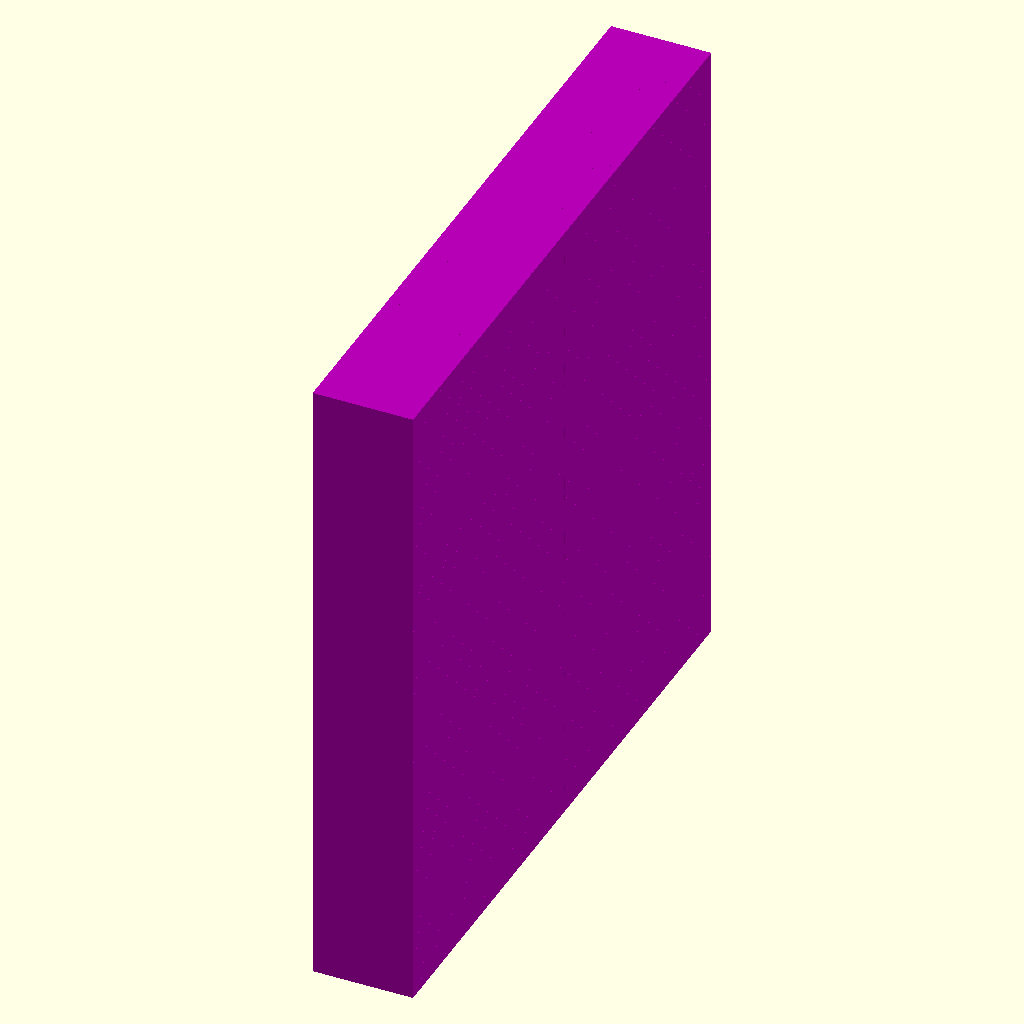
Cell 1 — every parameter at its default value.
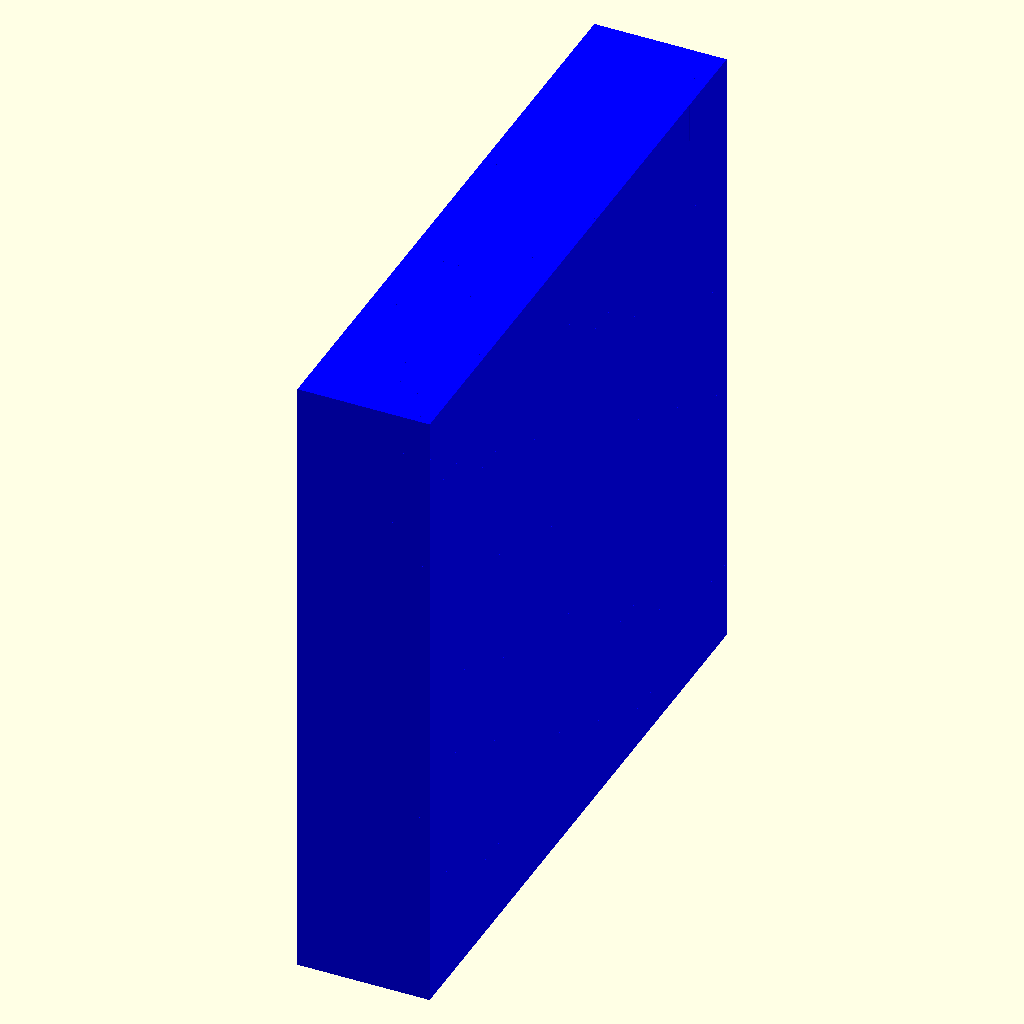
Cell 2 — Resolution set to 50, the other parameters unchanged.
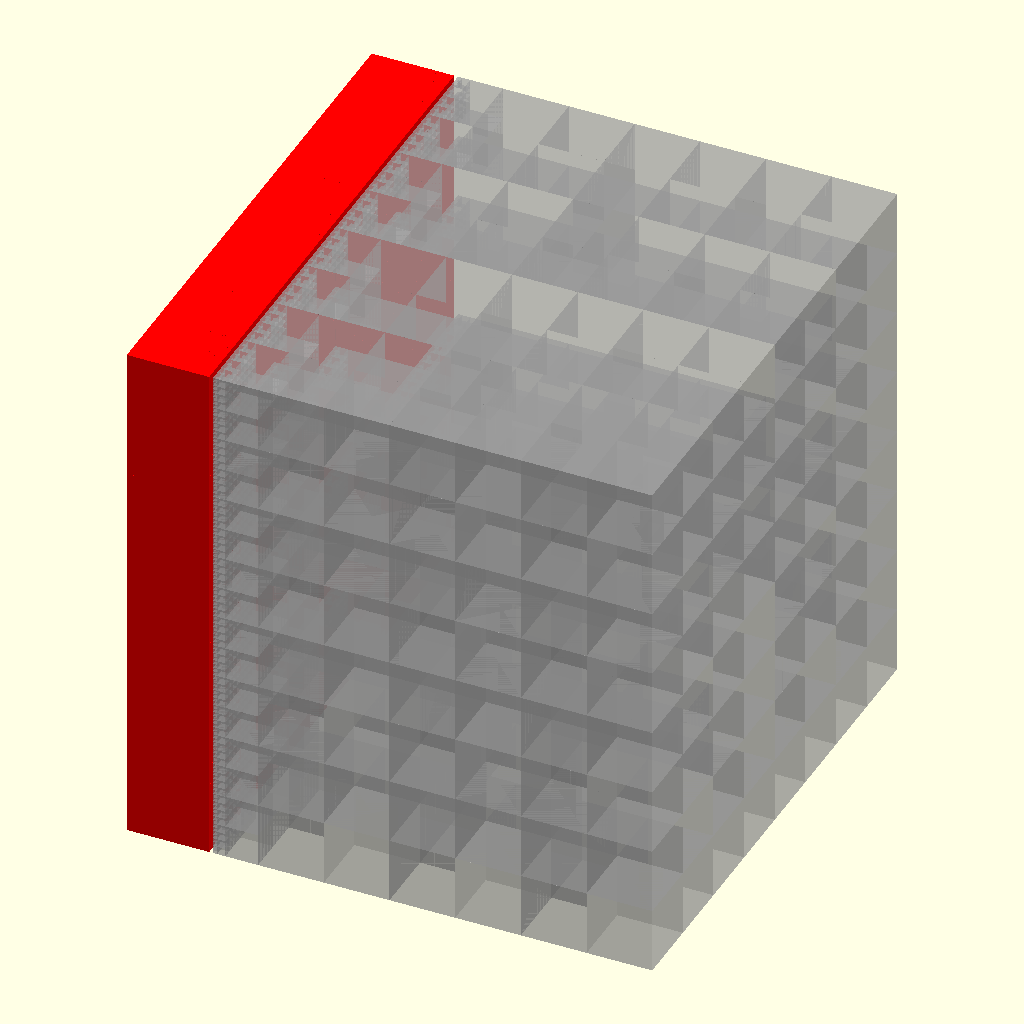
Cell 3 — Diagnostic set to true, the other parameters unchanged.
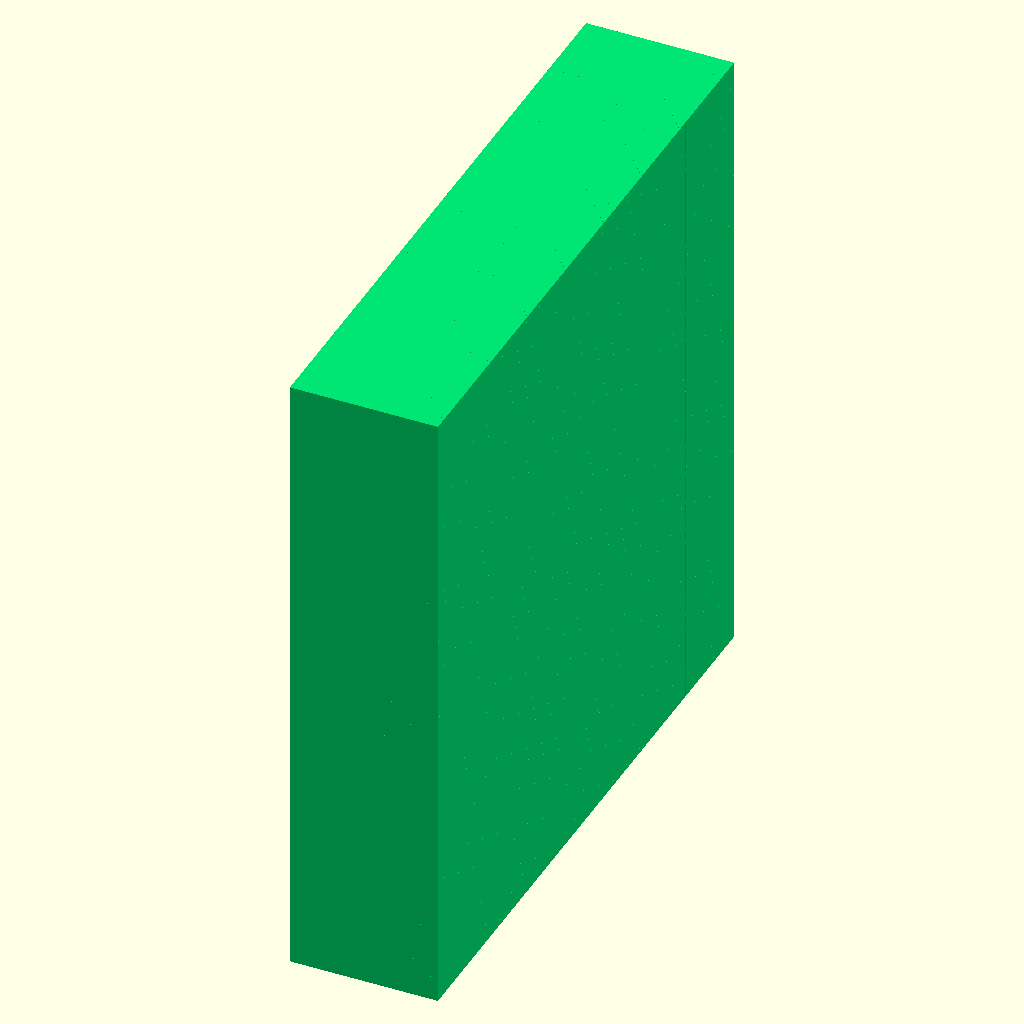
Cell 4: Oversize = 0.4 (everything else at default).
All cells are drawn from the same view direction (rotation 55°, 0°, 25°, orthographic, colour scheme Cornfield), but the view is re-fitted for each cell, so position and scale can differ between cells as well as the parameter.
Source of the model, attic/olderthan2019/winwall/backups/SomeCubes-backup-gqHp6272.scad:
/*
SomeBalls.scad
Public Domain Code
Based on Metaballs By: William A Adams 	4 June 2011

This code is a simplified implementation of the 'metaball' and uses "Marching Cubes" to register the isosurface which is the interaction of the various balls. All Cubes are tested and a joint hull is generated of each corner that lies inside the threshold  of the metaball 



*/
Resolution = 10;//[5:5:50]
MinSubdivisions=3;//[2:1:10] 
// Smaller number larger blob
Thresh1 = 1;// [1.5:0.01:2.5]
Diagnostic=false;
Oversize=0.2;
// List Format [[x,y,z,r],[x,y,z,r]]
MyBallList=[[0, 0, 0, 500]];//Threshold = 1.95
//MyBallList=[ for(i=[0:4])Lotto(i)];

DrawMetaballs(MyBallList,Thresh1);
//color(rndc())for(i=[0:8]){translate([rands(0, 125, 1)[0],rands(15, 30, 1)[0],rands(15, 35, 1)[0]])rotate([0,90,0])sphere(20,$fn=12);}


module DrawMetaballs(BallList,Threshold) {
 ColorList = [ for(i=[0:len(BallList)])rndc() ];
 
// boundary plus some extra
size=max(findMax(BallList, 0),findMax(BallList, 1),findMax(BallList,2));
DrawSubMetaballs(BallList,ColorList,Threshold,findMin(BallList, 0)-(size*Oversize),findMin(BallList, 1)-(size*Oversize),findMin(BallList, 2)-(size*Oversize),size*(Oversize*2+1)); 
    


 }
module DrawSubMetaballs(BallList,ColorList,Threshold,x,y,z,Size,i=0) {    
  //  echo(i,Size);

suma = BallField3D(x, y, z, BallList, len(BallList) - 1);
sumb = BallField3D(x + Size, y, z, BallList, len(BallList) - 1);
sumc = BallField3D(x, y + Size, z, BallList, len(BallList) - 1);
sumd = BallField3D(x + Size, y + Size, z, BallList, len(BallList) - 1);
sume = BallField3D(x, y, z + Size, BallList, len(BallList) - 1);
sumf = BallField3D(x + Size, y, z + Size, BallList, len(BallList) - 1);
sumg = BallField3D(x, y + Size, z + Size, BallList, len(BallList) - 1);
sumh = BallField3D(x + Size, y + Size, z + Size, BallList, len(BallList) - 1);
sumcolor =lim31(1, ColorField3D(x, y, z, BallList,ColorList, len(BallList) - 1));

echo (suma);
    


// test for empty and full Cubes
 if (Size>pow(Resolution, MinSubdivisions)||i<MinSubdivisions) { 
    h=Size*0.5  ;
    DrawSubMetaballs(BallList,ColorList,Threshold,x,y,z,h,i+1);
    DrawSubMetaballs(BallList,ColorList,Threshold,x+h,y,z,h,i+1);
    DrawSubMetaballs(BallList,ColorList,Threshold,x,y+h,z,h,i+1);
    DrawSubMetaballs(BallList,ColorList,Threshold,x+h,y+h,z,h,i+1);
    
    DrawSubMetaballs(BallList,ColorList,Threshold,x,y,z+h,h,i+1);
    DrawSubMetaballs(BallList,ColorList,Threshold,x+h,y,z+h,h,i+1);
    DrawSubMetaballs(BallList,ColorList,Threshold,x,y+h,z+h,h,i+1);
    DrawSubMetaballs(BallList,ColorList,Threshold,x+h,y+h,z+h,h,i+1);
    
    }else {
    
if (  suma <= Threshold && sumb <= Threshold && sumc <= Threshold && sumd <= Threshold && sume <= Threshold && sumf <= Threshold && sumg <= Threshold && sumh <= Threshold) {if (Diagnostic){translate([x, y, z]) %cube(Size);}} 
else if ( suma > Threshold && sumb > Threshold && sumc > Threshold && sumd > Threshold && sume > Threshold && sumf > Threshold && sumg > Threshold && sumh > Threshold) {
translate([x, y, z])  color(sumcolor) cube(Size);} 


else if(Size>Resolution){ 
    h=Size*0.5  ;
    DrawSubMetaballs(BallList,ColorList,Threshold,x,y,z,h,i+1);
    DrawSubMetaballs(BallList,ColorList,Threshold,x+h,y,z,h,i+1);
    DrawSubMetaballs(BallList,ColorList,Threshold,x,y+h,z,h,i+1);
    DrawSubMetaballs(BallList,ColorList,Threshold,x+h,y+h,z,h,i+1);
    
    DrawSubMetaballs(BallList,ColorList,Threshold,x,y,z+h,h,i+1);
    DrawSubMetaballs(BallList,ColorList,Threshold,x+h,y,z+h,h,i+1);
    DrawSubMetaballs(BallList,ColorList,Threshold,x,y+h,z+h,h,i+1);
    DrawSubMetaballs(BallList,ColorList,Threshold,x+h,y+h,z+h,h,i+1);}
else { 

    // For every corner inside treshold make and mirror a corner piece, hull the lot.
   //echo(sumcolor);
    color(sumcolor)hull(){
        
        sab=inter(suma,sumb,Threshold)*Size;
sac=inter(suma,sumc,Threshold)*Size;
sae=inter(suma,sume,Threshold)*Size;
sba=inter(sumb,suma,Threshold)*Size;
sbd=inter(sumb,sumd,Threshold)*Size;
sbf=inter(sumb,sumf,Threshold)*Size;
sca=inter(sumc,suma,Threshold)*Size;
scd=inter(sumc,sumd,Threshold)*Size;
scg=inter(sumc,sumg,Threshold)*Size;
sdb=inter(sumd,sumb,Threshold)*Size;
sdc=inter(sumd,sumc,Threshold)*Size;
sdh=inter(sumd,sumh,Threshold)*Size;
sea=inter(sume,suma,Threshold)*Size;
seg=inter(sume,sumg,Threshold)*Size;
sef=inter(sume,sumf,Threshold)*Size;
sfh=inter(sumf,sumh,Threshold)*Size;
sfe=inter(sumf,sume,Threshold)*Size;
sfb=inter(sumf,sumb,Threshold)*Size;
sge=inter(sumg,sume,Threshold)*Size;
sgh=inter(sumg,sumh,Threshold)*Size;
sgc=inter(sumg,sumc,Threshold)*Size;
shg=inter(sumh,sumg,Threshold)*Size;
shf=inter(sumh,sumf,Threshold)*Size;
shd=inter(sumh,sumd,Threshold)*Size;
if (suma > Threshold){    translate([x, y, z])  Corner(sab,sac,sae);}
if (sumb > Threshold){    translate([x + Size, y, z])  Corner(-sba,sbd,sbf);}
if (sumc > Threshold){  translate([x, y + Size, z])  Corner(scd,-sca,scg);}
if (sumd > Threshold){    translate([x + Size, y + Size, z]) Corner(-sdc,-sdb,sdh);}
    
if (sume > Threshold){   translate([x, y, z + Size])  Corner(sef,seg,-sea);}
if (sumf > Threshold){   translate([x + Size, y, z + Size])  Corner(-sfe,sfh,-sfb);}
if (sumg > Threshold){    translate([x, y + Size, z + Size])  Corner(sgh,-sge,-sgc);}
if (sumh > Threshold){    translate([x + Size, y + Size, z + Size]) Corner(-shg,-shf,-shd);}
}
    }
}}




//Corner piece
module Corner(u=0.5,v=0.5,w=0.5) {scale([u,v,w])
polyhedron
    (points = [	       [0,0,0],[1,0,0],[0,1,0],[0,0,1],],      faces = [		  [0,0,1],[0,0,2],[0,0,3],[1,2,3]
		  ]
     );}
     
     function lim31(l, v) = v / len3(v) * l;
     function len3(v) = sqrt(pow(v[0], 2) + pow(v[1], 2) + pow(v[2], 2));
// Random color

function Lotto(i) = [rands(i*30,i*30+ 30, 1)[0],rands(0, 65, 1)[0],rands(0, 75, 1)[0],rands(21, 24, 1)[0]];

//Field function
     function ColorField3D(x, y, z, BallSack,Colorsack, i) = (i == 0) ? Powercolor(x, y, z, BallSack[0])*Colorsack[0]: Powercolor(x, y, z, BallSack[i])*Colorsack[i] + ColorField3D(x, y, z, BallSack,Colorsack, i - 1);

function Powercolor(x, y, z, Ball) = (Ball[3] / sqrt((x - Ball[0]) * (x - Ball[0]) + (y - Ball[1]) * (y - Ball[1]) + (z - Ball[2]) * (z - Ball[2])));     
//function Powerball(x, y, z, Ball) = (Ball[3] / sqrt((x - Ball[0]) * (x - Ball[0]) + (y - Ball[1]) * (y - Ball[1]) + (z - Ball[2]) * (z - Ball[2])));
 function Powerball(x, y, z, Ball) = abs(x - Ball[0])/Ball[3] ;
     
// Recursive Field Evaluation
function BallField3D(x, y, z, BallSack, i) = (i == 0) ? Powerball(x, y, z, BallSack[0]): Powerball(x, y, z, BallSack[i]) + BallField3D(x, y, z, BallSack, i - 1);
function rndc() = [round(rands(0, 2, 1)[0])/2, round(rands(0, 2, 1)[0])/2, round(rands(0, 2, 1)[0])/2];
     //interpolate
function inter(t,r,Threshold)=(t==r)?1:(t>Threshold)?(r<Threshold)? abs(Threshold-t)/abs(t-r) :0 :(r>Threshold)? abs(Threshold-t)/abs(t-r) :1 ;
// Recursive find min/max extremes
function findMax(v, select, i = 0) = ((i + 1) < len(v)) ? max(v[i][select] + abs(v[i][3]) + Resolution, findMax(v, select, i + 1)): v[i][select] + abs(v[i][3]) + Resolution;
function findMin(v, select, i = 0) = ((i + 1) < len(v)) ? min(v[i][select] - abs(v[i][3]) - Resolution, findMin(v, select, i + 1)): v[i][select] - abs(v[i][3]) - Resolution;
Parameter table extracted from the source (name, type, default, range or options):
Resolution: number, default 10, range 5 to 50, step 5
MinSubdivisions: number, default 3, range 2 to 10, step 1
Thresh1: number, default 1, range 1.5 to 2.5, step 0.01
Diagnostic: bool, default false
Oversize: number, default 0.2
